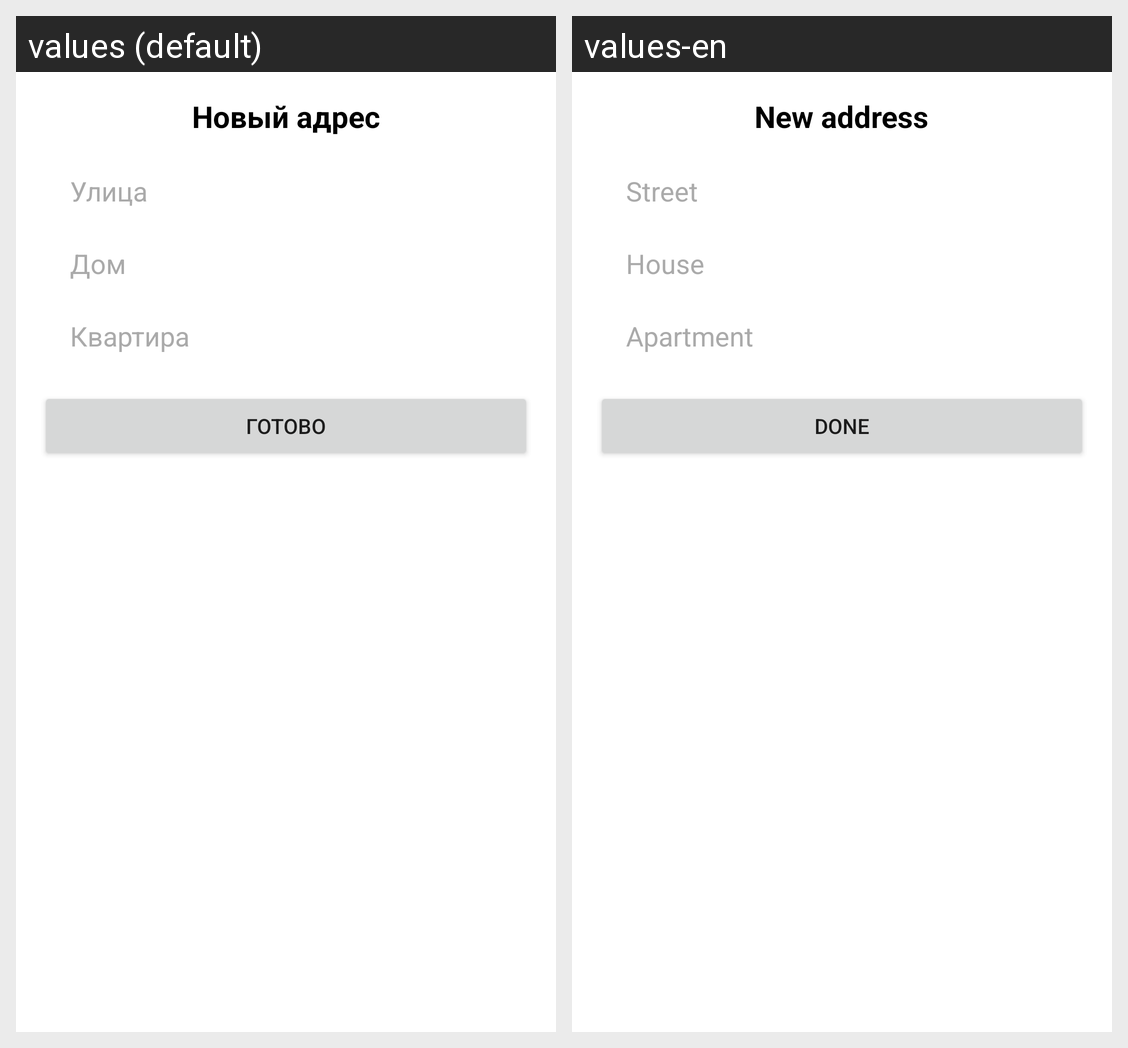

Translations of the strings shown on this Android screen, per locale in the grid:
Android screen res/layout/add_address_alert_dialog.xml rendered under 2 locales, left to right: values (default), values-en. Device: Nexus 5 (rendered at 1080×1920; each locale shown at half size, 540×960, under a caption strip naming it); theme Theme.FoodDeliveryApp.
Strings drawn on this screen, with the default value and each locale's value (text and hints the layout hard-codes, and strings that could not be matched under every locale, appear in the picture but are not listed):

new_address
  values: Новый адрес
  values-en: New address

street
  values: Улица
  values-en: Street

house
  values: Дом
  values-en: House

flat
  values: Квартира
  values-en: Apartment

done
  values: готово
  values-en: Done
